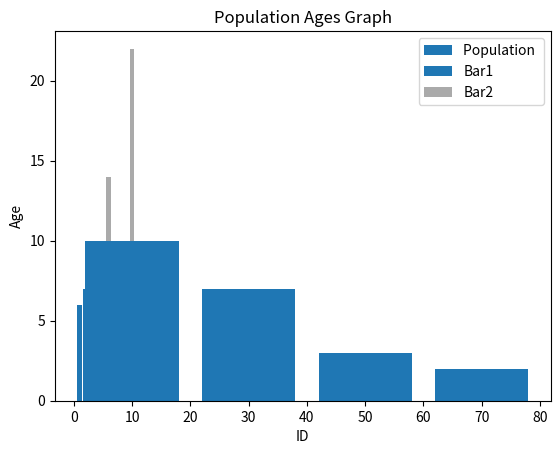

The matplotlib source for this figure:
# bar charts and histograms
import matplotlib.pyplot as plt

# x = ["sample1", "sample2", "sample3", "sample4", "sample5"] # not support string?
x1 = [1, 2, 3, 4, 5]  # 2 inputs must have equal length
y1 = [6, 7, 8, 2, 4]
plt.bar(x1, y1, label='Bar1')
x2 = [6, 7, 8, 9, 10]
y2 = [14, 3, 7, 8, 22]
plt.bar(x2, y2, label='Bar2', color='#AAAAAA')  # red, blue, cyan, hax color, etc

# legends titles and labels
plt.xlabel('the X label')
plt.ylabel('the Y label')
plt.title('Bar Chart Graph\nSubtitle here')

# ------------------------------

# example for histogram
population_ages = [8, 22, 54, 15, 73, 15, 10, 49, 33, 26, 19, 29, 12, 8, 36, 33, 72, 56, 27, 7, 11, 4]  # sample data
bins = [0, 20, 40, 60, 80]  # x axis range
plt.hist(population_ages, bins, histtype='bar', rwidth=0.8, label='Population ')

plt.xlabel('ID')
plt.ylabel('Age')
plt.title('Population Ages Graph')

plt.legend()  # show the legends
plt.show()  # show the drawing
